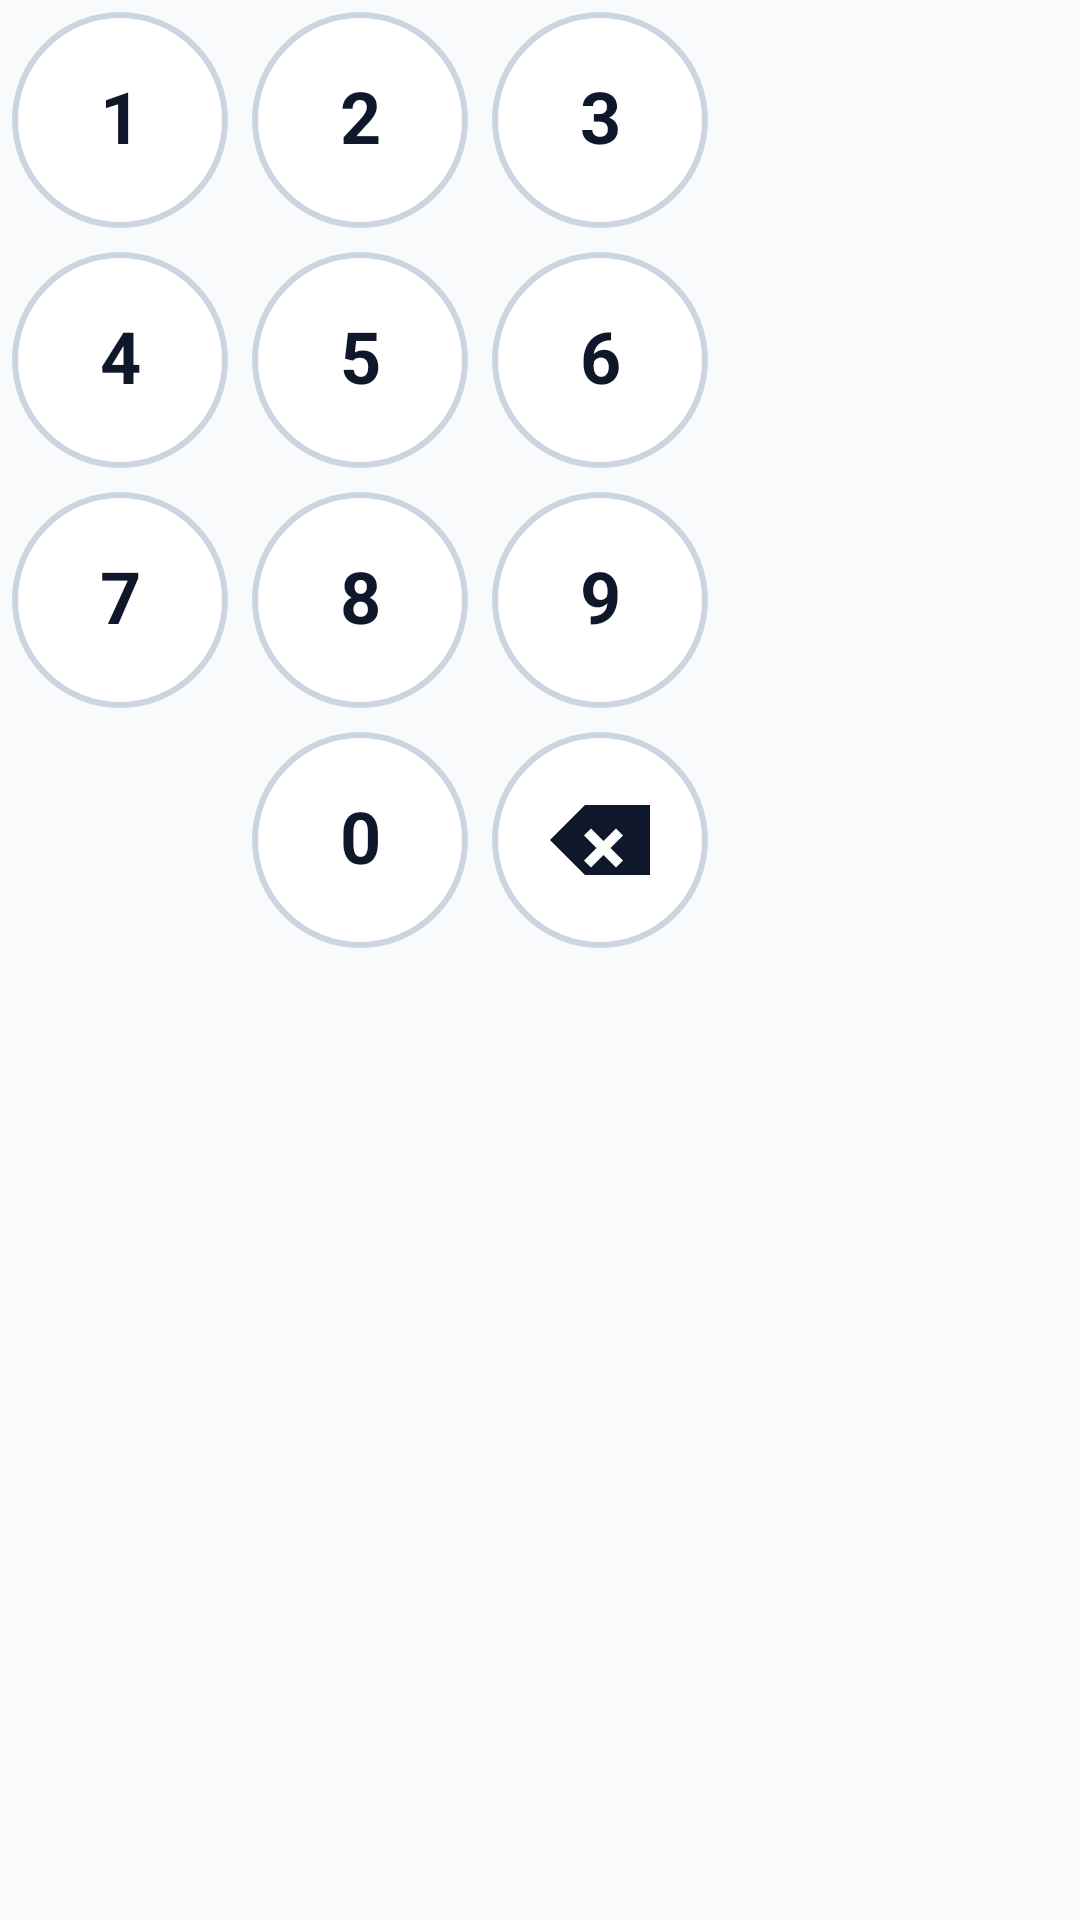

Write the Android layout XML for this screen, with the resource values it uses.
<!-- AndroidManifest.xml: application theme AppTheme -->
<!-- res/layout/view_pin_keypad.xml -->
<?xml version="1.0" encoding="utf-8"?>
<GridLayout xmlns:android="http://schemas.android.com/apk/res/android"
    android:layout_width="wrap_content"
    android:layout_height="wrap_content"
    android:alignmentMode="alignBounds"
    android:columnCount="3"
    android:rowCount="4"
    android:useDefaultMargins="true">

    <TextView
        android:id="@+id/pinKey1"
        style="@style/Widget.KidsHome.PinKey"
        android:text="1" />

    <TextView
        android:id="@+id/pinKey2"
        style="@style/Widget.KidsHome.PinKey"
        android:text="2" />

    <TextView
        android:id="@+id/pinKey3"
        style="@style/Widget.KidsHome.PinKey"
        android:text="3" />

    <TextView
        android:id="@+id/pinKey4"
        style="@style/Widget.KidsHome.PinKey"
        android:text="4" />

    <TextView
        android:id="@+id/pinKey5"
        style="@style/Widget.KidsHome.PinKey"
        android:text="5" />

    <TextView
        android:id="@+id/pinKey6"
        style="@style/Widget.KidsHome.PinKey"
        android:text="6" />

    <TextView
        android:id="@+id/pinKey7"
        style="@style/Widget.KidsHome.PinKey"
        android:text="7" />

    <TextView
        android:id="@+id/pinKey8"
        style="@style/Widget.KidsHome.PinKey"
        android:text="8" />

    <TextView
        android:id="@+id/pinKey9"
        style="@style/Widget.KidsHome.PinKey"
        android:text="9" />

    <View
        android:layout_width="@dimen/pin_key_size"
        android:layout_height="@dimen/pin_key_size" />

    <TextView
        android:id="@+id/pinKey0"
        style="@style/Widget.KidsHome.PinKey"
        android:text="0" />

    <ImageView
        android:id="@+id/pinKeyBack"
        android:layout_width="@dimen/pin_key_size"
        android:layout_height="@dimen/pin_key_size"
        android:background="@drawable/bg_pin_key"
        android:clickable="true"
        android:contentDescription="@string/cd_pin_backspace"
        android:focusable="true"
        android:padding="@dimen/pin_key_icon_pad"
        android:scaleType="fitCenter"
        android:src="@drawable/ic_backspace" />
</GridLayout>
<!-- resources referenced by this layout -->
<resources>
  <dimen name="pin_key_icon_pad">16dp</dimen>
  <dimen name="pin_key_size">72dp</dimen>
  <string name="cd_pin_backspace">Delete last digit</string>
  <style name="AppTheme" parent="Theme.KidsHome" />
  <style name="Widget.KidsHome" parent="android:Widget" />
  <dimen name="pin_key_text">24sp</dimen>
  <style name="Theme.KidsHome" parent="Theme.KidsHome.Base">
          <item name="android:statusBarColor">?attr/colorPrimary</item>
          <item name="android:navigationBarColor">@color/system_bar_dark</item>
          <item name="android:windowLightStatusBar" tools:targetApi="23">false</item>
      </style>
  <color name="system_bar_dark">#0F172A</color>
  <color name="md_primary">#0F766E</color>
  <color name="md_on_primary">#FFFFFF</color>
  <color name="md_primary_container">#CCFBF1</color>
  <color name="md_on_primary_container">#134E4A</color>
  <color name="md_secondary">#EA580C</color>
  <color name="md_on_secondary">#FFFFFF</color>
  <color name="md_secondary_container">#FFEDD5</color>
  <color name="md_on_secondary_container">#7C2D12</color>
  <color name="md_tertiary">#0284C7</color>
  <color name="md_on_tertiary">#FFFFFF</color>
  <color name="md_tertiary_container">#E0F2FE</color>
  <color name="md_on_tertiary_container">#0C4A6E</color>
  <color name="md_error">#DC2626</color>
  <color name="md_on_error">#FFFFFF</color>
  <color name="md_error_container">#FEE2E2</color>
  <color name="md_on_error_container">#7F1D1D</color>
  <color name="md_background">#F8FAFC</color>
  <color name="md_on_background">#0F172A</color>
  <color name="md_surface">#FFFFFF</color>
  <color name="md_on_surface">#0F172A</color>
  <color name="md_surface_variant">#E2E8F0</color>
  <color name="md_on_surface_variant">#475569</color>
  <color name="md_outline">#94A3B8</color>
  <color name="md_outline_variant">#CBD5E1</color>
  <style name="Shape.KidsHome.Small" parent="ShapeAppearance.Material3.SmallComponent">
          <item name="cornerFamily">rounded</item>
          <item name="cornerSize">@dimen/corner_sm</item>
      </style>
  <style name="Shape.KidsHome.Medium" parent="ShapeAppearance.Material3.MediumComponent">
          <item name="cornerFamily">rounded</item>
          <item name="cornerSize">@dimen/corner_md</item>
      </style>
  <style name="Shape.KidsHome.Large" parent="ShapeAppearance.Material3.LargeComponent">
          <item name="cornerFamily">rounded</item>
          <item name="cornerSize">@dimen/corner_lg</item>
      </style>
  <style name="Widget.KidsHome.Button" parent="Widget.Material3.Button">
          <item name="cornerRadius">@dimen/corner_md</item>
          <item name="android:minHeight">@dimen/touch_min</item>
      </style>
  <style name="Widget.KidsHome.Card" parent="Widget.Material3.CardView.Elevated">
          <item name="cardCornerRadius">@dimen/section_card_radius</item>
          <item name="cardElevation">@dimen/card_elevation</item>
          <item name="contentPadding">@dimen/space_md</item>
      </style>
  <style name="Widget.KidsHome.Toolbar" parent="Widget.Material3.Toolbar">
          <item name="titleTextColor">?attr/colorOnPrimary</item>
          <item name="subtitleTextColor">?attr/colorOnPrimary</item>
          <item name="android:background">?attr/colorPrimary</item>
          <item name="navigationIconTint">?attr/colorOnPrimary</item>
      </style>
  <dimen name="corner_sm">8dp</dimen>
  <dimen name="corner_md">16dp</dimen>
  <dimen name="corner_lg">24dp</dimen>
  <dimen name="touch_min">48dp</dimen>
  <dimen name="section_card_radius">20dp</dimen>
  <dimen name="card_elevation">2dp</dimen>
  <dimen name="space_md">16dp</dimen>
</resources>
